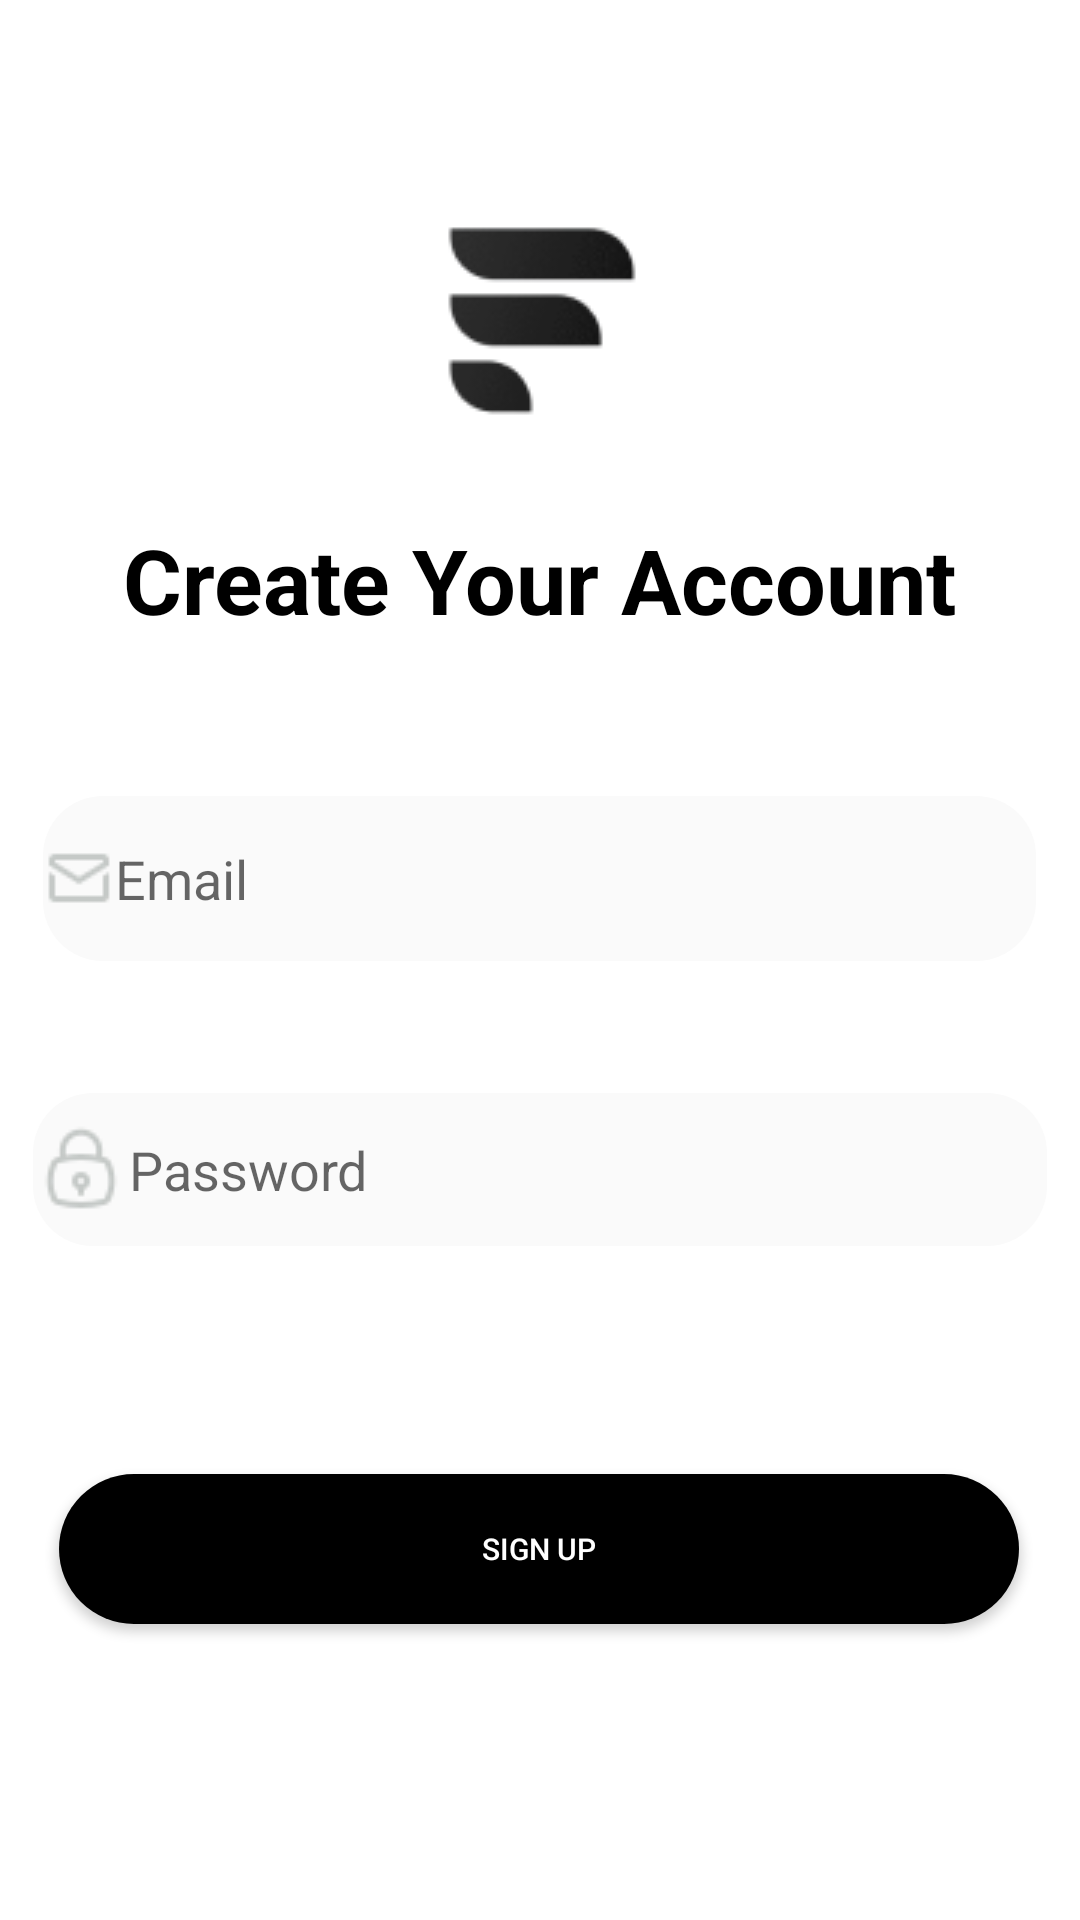

The Android layout XML behind this screen, and the referenced resources:
<!-- AndroidManifest.xml: application theme Theme.ChohanFurniture -->
<!-- res/layout/activity_create_account.xml -->
<?xml version="1.0" encoding="utf-8"?>
<androidx.constraintlayout.widget.ConstraintLayout xmlns:android="http://schemas.android.com/apk/res/android"
    xmlns:app="http://schemas.android.com/apk/res-auto"
    xmlns:tools="http://schemas.android.com/tools"
    android:layout_width="match_parent"
    android:layout_height="match_parent"
    android:background="@color/white"
    tools:context=".CreateAccount">

    <ImageView
        android:id="@+id/imageView7"
        android:layout_width="wrap_content"
        android:layout_height="wrap_content"
        app:srcCompat="@drawable/back"
        android:layout_marginStart="16dp"
        android:layout_marginTop="36dp"
        app:layout_constraintStart_toStartOf="parent"
        app:layout_constraintTop_toTopOf="parent"
        tools:layout_editor_absoluteX="14dp"
        tools:layout_editor_absoluteY="14dp" />

    <ImageView
        android:id="@+id/imageView8"
        android:layout_width="wrap_content"
        android:layout_height="wrap_content"
        android:layout_marginTop="60dp"
        app:layout_constraintEnd_toEndOf="parent"
        app:layout_constraintStart_toStartOf="parent"
        app:layout_constraintTop_toTopOf="parent"
        app:srcCompat="@drawable/logo1" />

    <TextView
        android:id="@+id/textView13"
        android:layout_width="wrap_content"
        android:layout_height="wrap_content"
        android:layout_marginTop="28dp"
        android:text="Create Your Account"
        android:textSize="30sp"
        android:textStyle="bold"
        android:textColor="@color/black"
        app:layout_constraintEnd_toEndOf="parent"
        app:layout_constraintHorizontal_bias="0.498"
        app:layout_constraintStart_toStartOf="parent"
        app:layout_constraintTop_toBottomOf="@+id/imageView8" />

    <EditText
        android:id="@+id/signup_email"
        android:layout_width="331dp"
        android:layout_height="55dp"
        android:layout_marginTop="52dp"
        android:drawableStart="@drawable/ic_mail"
        android:ems="10"
        android:hint="Email"
        android:background="@drawable/create_input"
        android:textColor="#C5C9C7"
        app:layout_constraintEnd_toEndOf="parent"
        app:layout_constraintHorizontal_bias="0.497"
        app:layout_constraintStart_toStartOf="parent"
        app:layout_constraintTop_toBottomOf="@+id/textView13" />

    <EditText
        android:id="@+id/signup_password"
        android:layout_width="338dp"
        android:layout_height="51dp"
        android:layout_marginTop="44dp"
        android:drawableStart="@drawable/ic_lock"
        android:background="@drawable/create_input"
        android:ems="10"
        android:inputType="textPassword"
        android:hint="Password"
        android:textColor="#C5C9C7"
        app:layout_constraintEnd_toEndOf="parent"
        app:layout_constraintHorizontal_bias="0.497"
        app:layout_constraintStart_toStartOf="parent"
        app:layout_constraintTop_toBottomOf="@+id/signup_email" />

    <androidx.appcompat.widget.AppCompatButton
        android:id="@+id/SignUpbutton"
        android:layout_width="320dp"
        android:layout_height="50dp"
        android:layout_marginTop="76dp"
        android:background="@drawable/round_input"
        android:text="Sign up"
        android:textAlignment="center"
        android:textColor="@color/white"
        android:textSize="10sp"
        android:textStyle="normal"
        app:layout_constraintEnd_toEndOf="parent"
        app:layout_constraintHorizontal_bias="0.494"
        app:layout_constraintStart_toStartOf="parent"
        app:layout_constraintTop_toBottomOf="@+id/signup_password" />

    <TextView
        android:id="@+id/textView12"
        android:layout_width="wrap_content"
        android:layout_height="wrap_content"
        android:layout_marginStart="88dp"
        android:layout_marginTop="108dp"
        android:textColor="@color/black"
        android:text="Already have an account?"
        app:layout_constraintStart_toStartOf="parent"
        app:layout_constraintTop_toBottomOf="@+id/SignUpbutton" />

    <TextView
        android:id="@+id/loginRedirectText"
        android:layout_width="wrap_content"
        android:layout_height="wrap_content"
        android:layout_marginStart="16dp"
        android:layout_marginTop="108dp"
        android:text="Sign In"
        android:textColor="@color/black"
        app:layout_constraintStart_toEndOf="@+id/textView12"
        app:layout_constraintTop_toBottomOf="@+id/SignUpbutton" />

</androidx.constraintlayout.widget.ConstraintLayout>
<!-- resources referenced by this layout -->
<resources>
  <color name="black">#FF000000</color>
  <color name="white">#FFFFFFFF</color>
  <!-- drawable create_input (drawable) -->
  <?xml version="1.0" encoding="utf-8"?>
  <shape xmlns:android="http://schemas.android.com/apk/res/android">
  
      android:shape="rectangle">
      <solid android:color="#FAFAFA"/>
      <corners android:radius="20dp"/>
  </shape>
  <!-- drawable ic_lock: png bitmap (drawable, 756 bytes) -->
  <!-- drawable ic_mail: png bitmap (drawable, 384 bytes) -->
  <!-- drawable logo1: png bitmap (drawable, 3056 bytes) -->
  <!-- drawable round_input (drawable) -->
  <?xml version="1.0" encoding="utf-8"?>
  <shape xmlns:android="http://schemas.android.com/apk/res/android"
      android:shape="rectangle">
      <solid android:color="@color/black"/>
      <corners android:radius="40dp"/>
  </shape>
  <style name="Theme.ChohanFurniture" parent="Theme.MaterialComponents.DayNight.DarkActionBar">
          
          <item name="colorPrimary">@color/purple_500</item>
          <item name="colorPrimaryVariant">@color/purple_700</item>
          <item name="colorOnPrimary">@color/white</item>
          
          <item name="colorSecondary">@color/teal_200</item>
          <item name="colorSecondaryVariant">@color/teal_700</item>
          <item name="colorOnSecondary">@color/black</item>
          
          <item name="android:statusBarColor" tools:targetApi="l">?attr/colorPrimaryVariant</item>
          
      </style>
  <color name="purple_500">#090909</color>
  <color name="purple_700">#090909</color>
  <color name="teal_200">#FF03DAC5</color>
  <color name="teal_700">#FF018786</color>
</resources>
